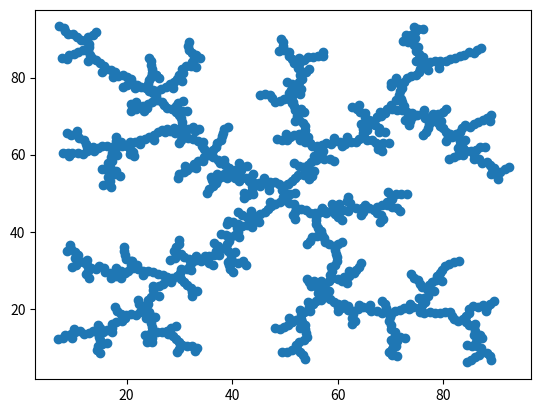

Python code for this plot:
import random
import math
import matplotlib.pyplot as plt

INTERACTIONS = 1000


class RRT:
    def __init__(self):
        self.start = [50, 50]
        self.map_dimensions = [100, 100]
        self.states = []
        self.parents = [0]
        self.states.append(self.start)

    def random_state(self):
        """
        Generate a new state in a given dimensions for a space
        :return:
        """
        random_point = [random.randint(0, self.map_dimensions[0]), random.randint(0, self.map_dimensions[1])]
        return random_point

    def nearest_neighbor(self, random_point):
        """
        Get the closest point for a given set of points
        :param random_point:
        :return:
        """
        distance_random_state = 1000
        state_parent_index = 0
        for i in range(len(self.states)):
            if math.dist(random_point, self.states[i]) < distance_random_state:
                distance_random_state = math.dist(random_point, self.states[i])
                state_parent_index = i
        self.parents.append(state_parent_index)
        nearest_neighbor = self.states[state_parent_index]
        return nearest_neighbor

    def normalize_vector(self, initial_point, final_point):
        """
        Normalize a vector
        :param initial_point, final_point:
        :return:
        """
        vector = [final_point[0] - initial_point[0], final_point[1] - initial_point[1]]
        vector_sqrt = math.sqrt(math.pow(vector[0], 2) + math.pow(vector[1], 2))
        vector_normalized = [vector[0] / vector_sqrt, vector[1] / vector_sqrt]
        return vector_normalized

    def new_state(self, neighbor, norm):
        """
        Generate a new state based on a norm for two points
        :param neighbor:
        :param norm:
        :return:
        """
        new_point = [neighbor[0] + norm[0], neighbor[1] + norm[1]]
        self.states.append(new_point)

    def generate_rrt(self):
        """
        Generate a new set of points and plot them
        :return:
        """
        for i in range(INTERACTIONS):
            random_point = self.random_state()
            neighbor = self.nearest_neighbor(random_point)
            norm = self.normalize_vector(neighbor, random_point)
            self.new_state(neighbor, norm)
        print(self.states)
        print(self.parents)
        x_points = [x[0] for x in self.states]
        y_points = [y[1] for y in self.states]
        plt.plot(x_points, y_points, 'o', scalex=100, scaley=100)
        plt.show()


print(RRT().generate_rrt())
